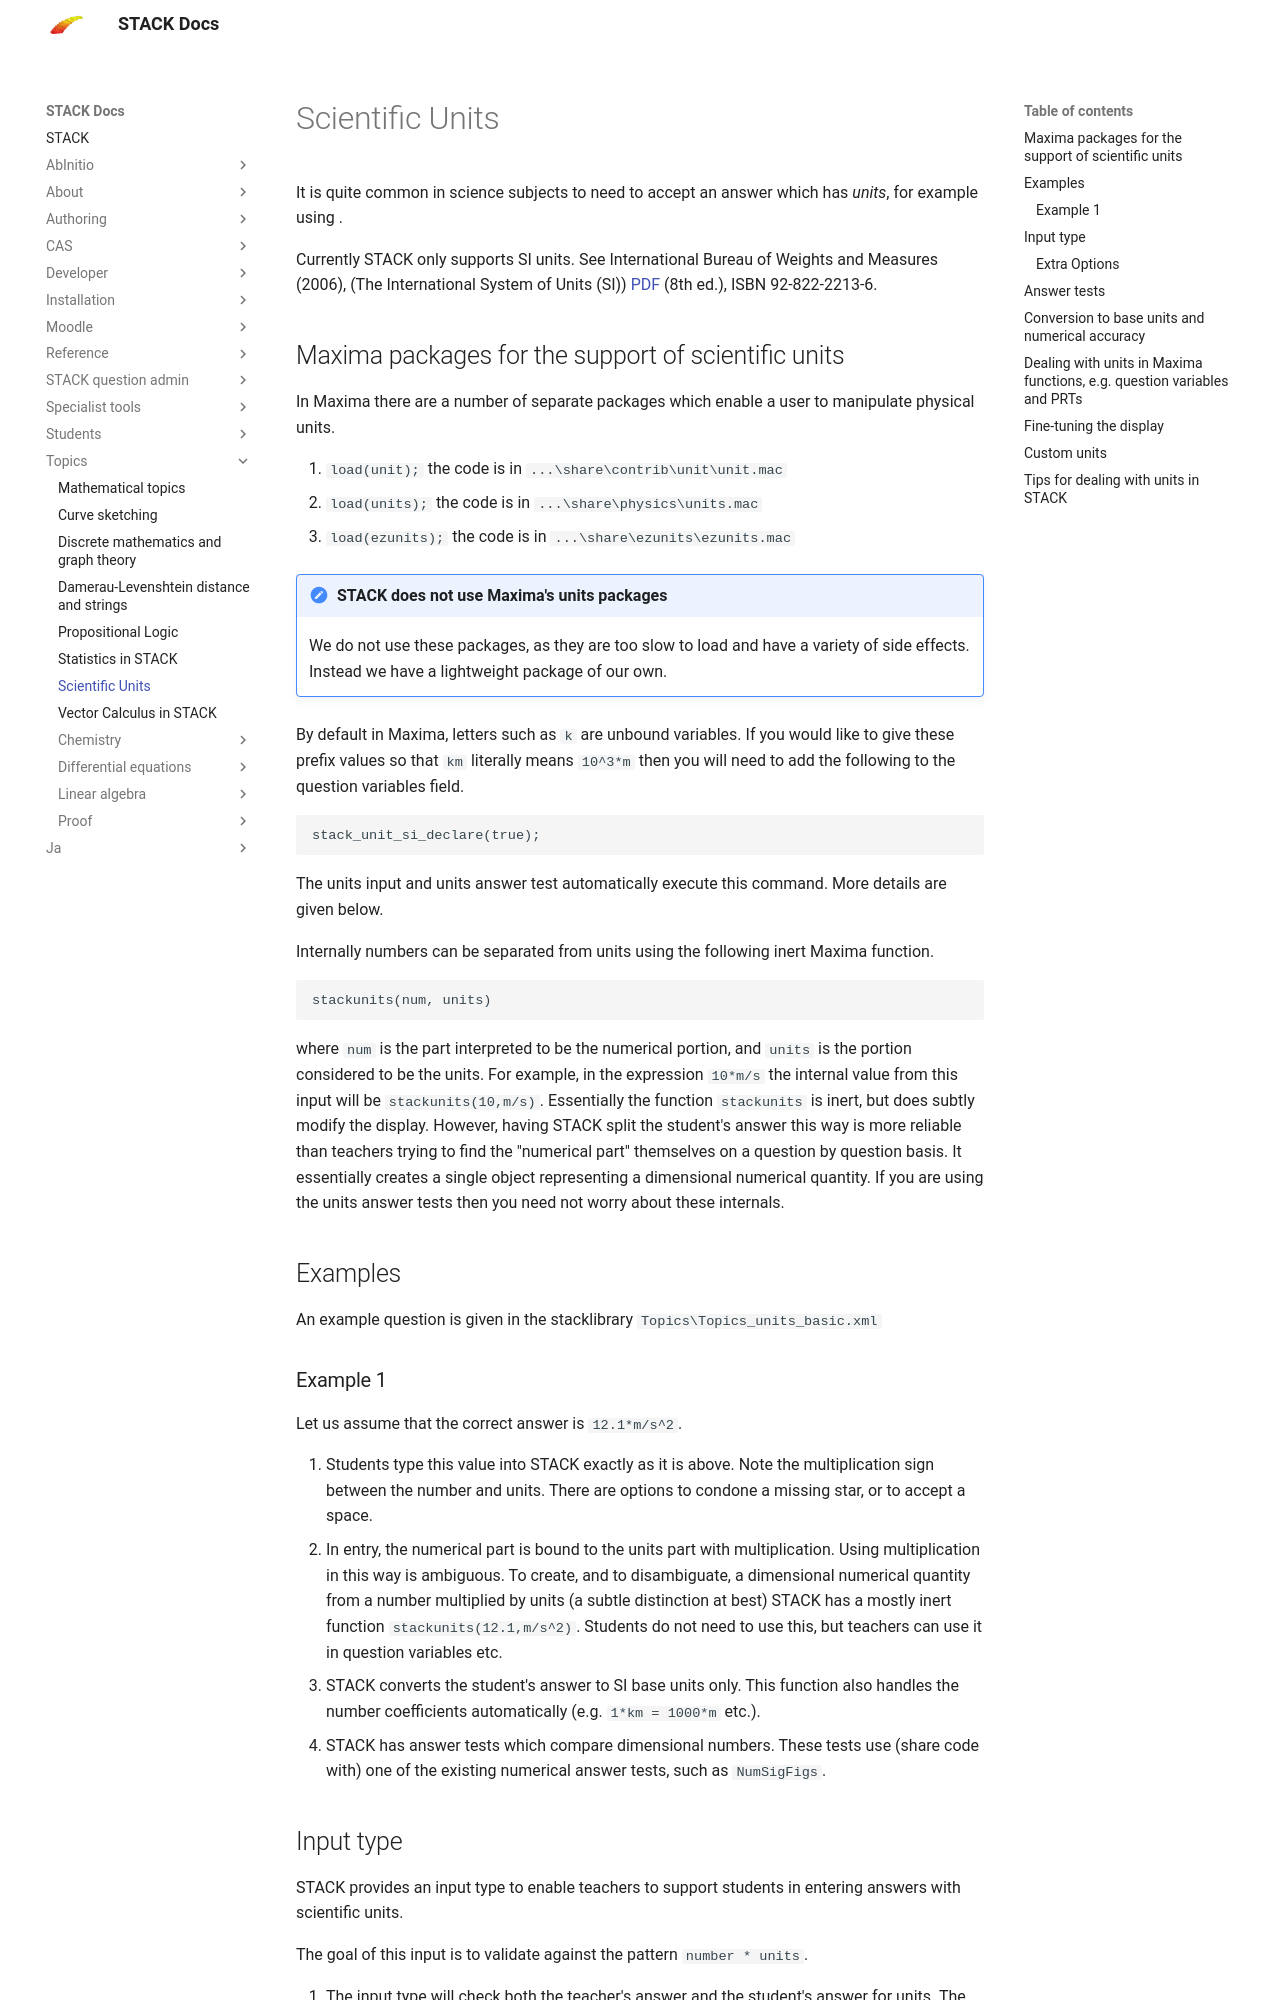

repository: maths/moodle-qtype_stack · page: en/Topics/Units/index.html · generator: mkdocs

# Scientific Units

It is quite common in science subjects to need to accept an answer which has _units_, for example using \(m/s\).

Currently STACK only supports SI units.   See International Bureau of Weights and Measures (2006), (The International System of Units (SI)) [PDF](http://www.bipm.org/utils/common/pdf/si_brochure_8_en.pdf) (8th ed.), ISBN 92-822-2213-6.

## Maxima packages for the support of scientific units  ##

In Maxima there are a number of separate packages which enable a user to manipulate physical units.

1. `load(unit);` the code is in `...\share\contrib\unit\unit.mac`
2. `load(units);` the code is in `...\share\physics\units.mac`
3. `load(ezunits);` the code is in `...\share\ezunits\ezunits.mac`

!!! note "STACK does not use Maxima's units packages"
    We do not use these packages, as they are too slow to load and have a variety of side effects.  Instead we have a lightweight package of our own.

By default in Maxima, letters such as `k` are unbound variables.  If you would like to give these prefix values \(10^3\) so that `km` literally means `10^3*m` then you will need to add the following to the question variables field.

    stack_unit_si_declare(true);

The units input and units answer test automatically execute this command.  More details are given below.

Internally numbers can be separated from units using the following inert Maxima function.

    stackunits(num, units)

where `num` is the part interpreted to be the numerical portion, and `units` is the portion considered to be the units.  For example, in the expression `10*m/s` the internal value from this input will be `stackunits(10,m/s)`.  Essentially the function `stackunits` is inert, but does subtly modify the display.  However, having STACK split the student's answer this way is more reliable than teachers trying to find the "numerical part" themselves on a question by question basis.  It essentially creates a single object representing a dimensional numerical quantity.  If you are using the units answer tests then you need not worry about these internals.

## Examples  ##

An example question is given in the stacklibrary `Topics\Topics_units_basic.xml`

### Example 1  ###

Let us assume that the correct answer is `12.1*m/s^2`.

1. Students type this value into STACK exactly as it is above. Note the multiplication sign between
   the number and units. There are options to condone a missing star, or to accept a space.
2. In entry, the numerical part is bound to the units part with multiplication.  Using multiplication in this way is ambiguous.  To create, and to disambiguate, a dimensional numerical quantity from a number multiplied by units (a subtle distinction at best) STACK has a mostly inert function `stackunits(12.1,m/s^2)`.  Students do not need to use this, but teachers can use it in question variables etc.
3. STACK converts the student's answer to SI base units only.
   This function also handles the number coefficients automatically (e.g. `1*km = 1000*m` etc.).
4. STACK has answer tests which compare dimensional numbers. These tests use (share code with) one of the existing numerical answer tests, such as `NumSigFigs`.
